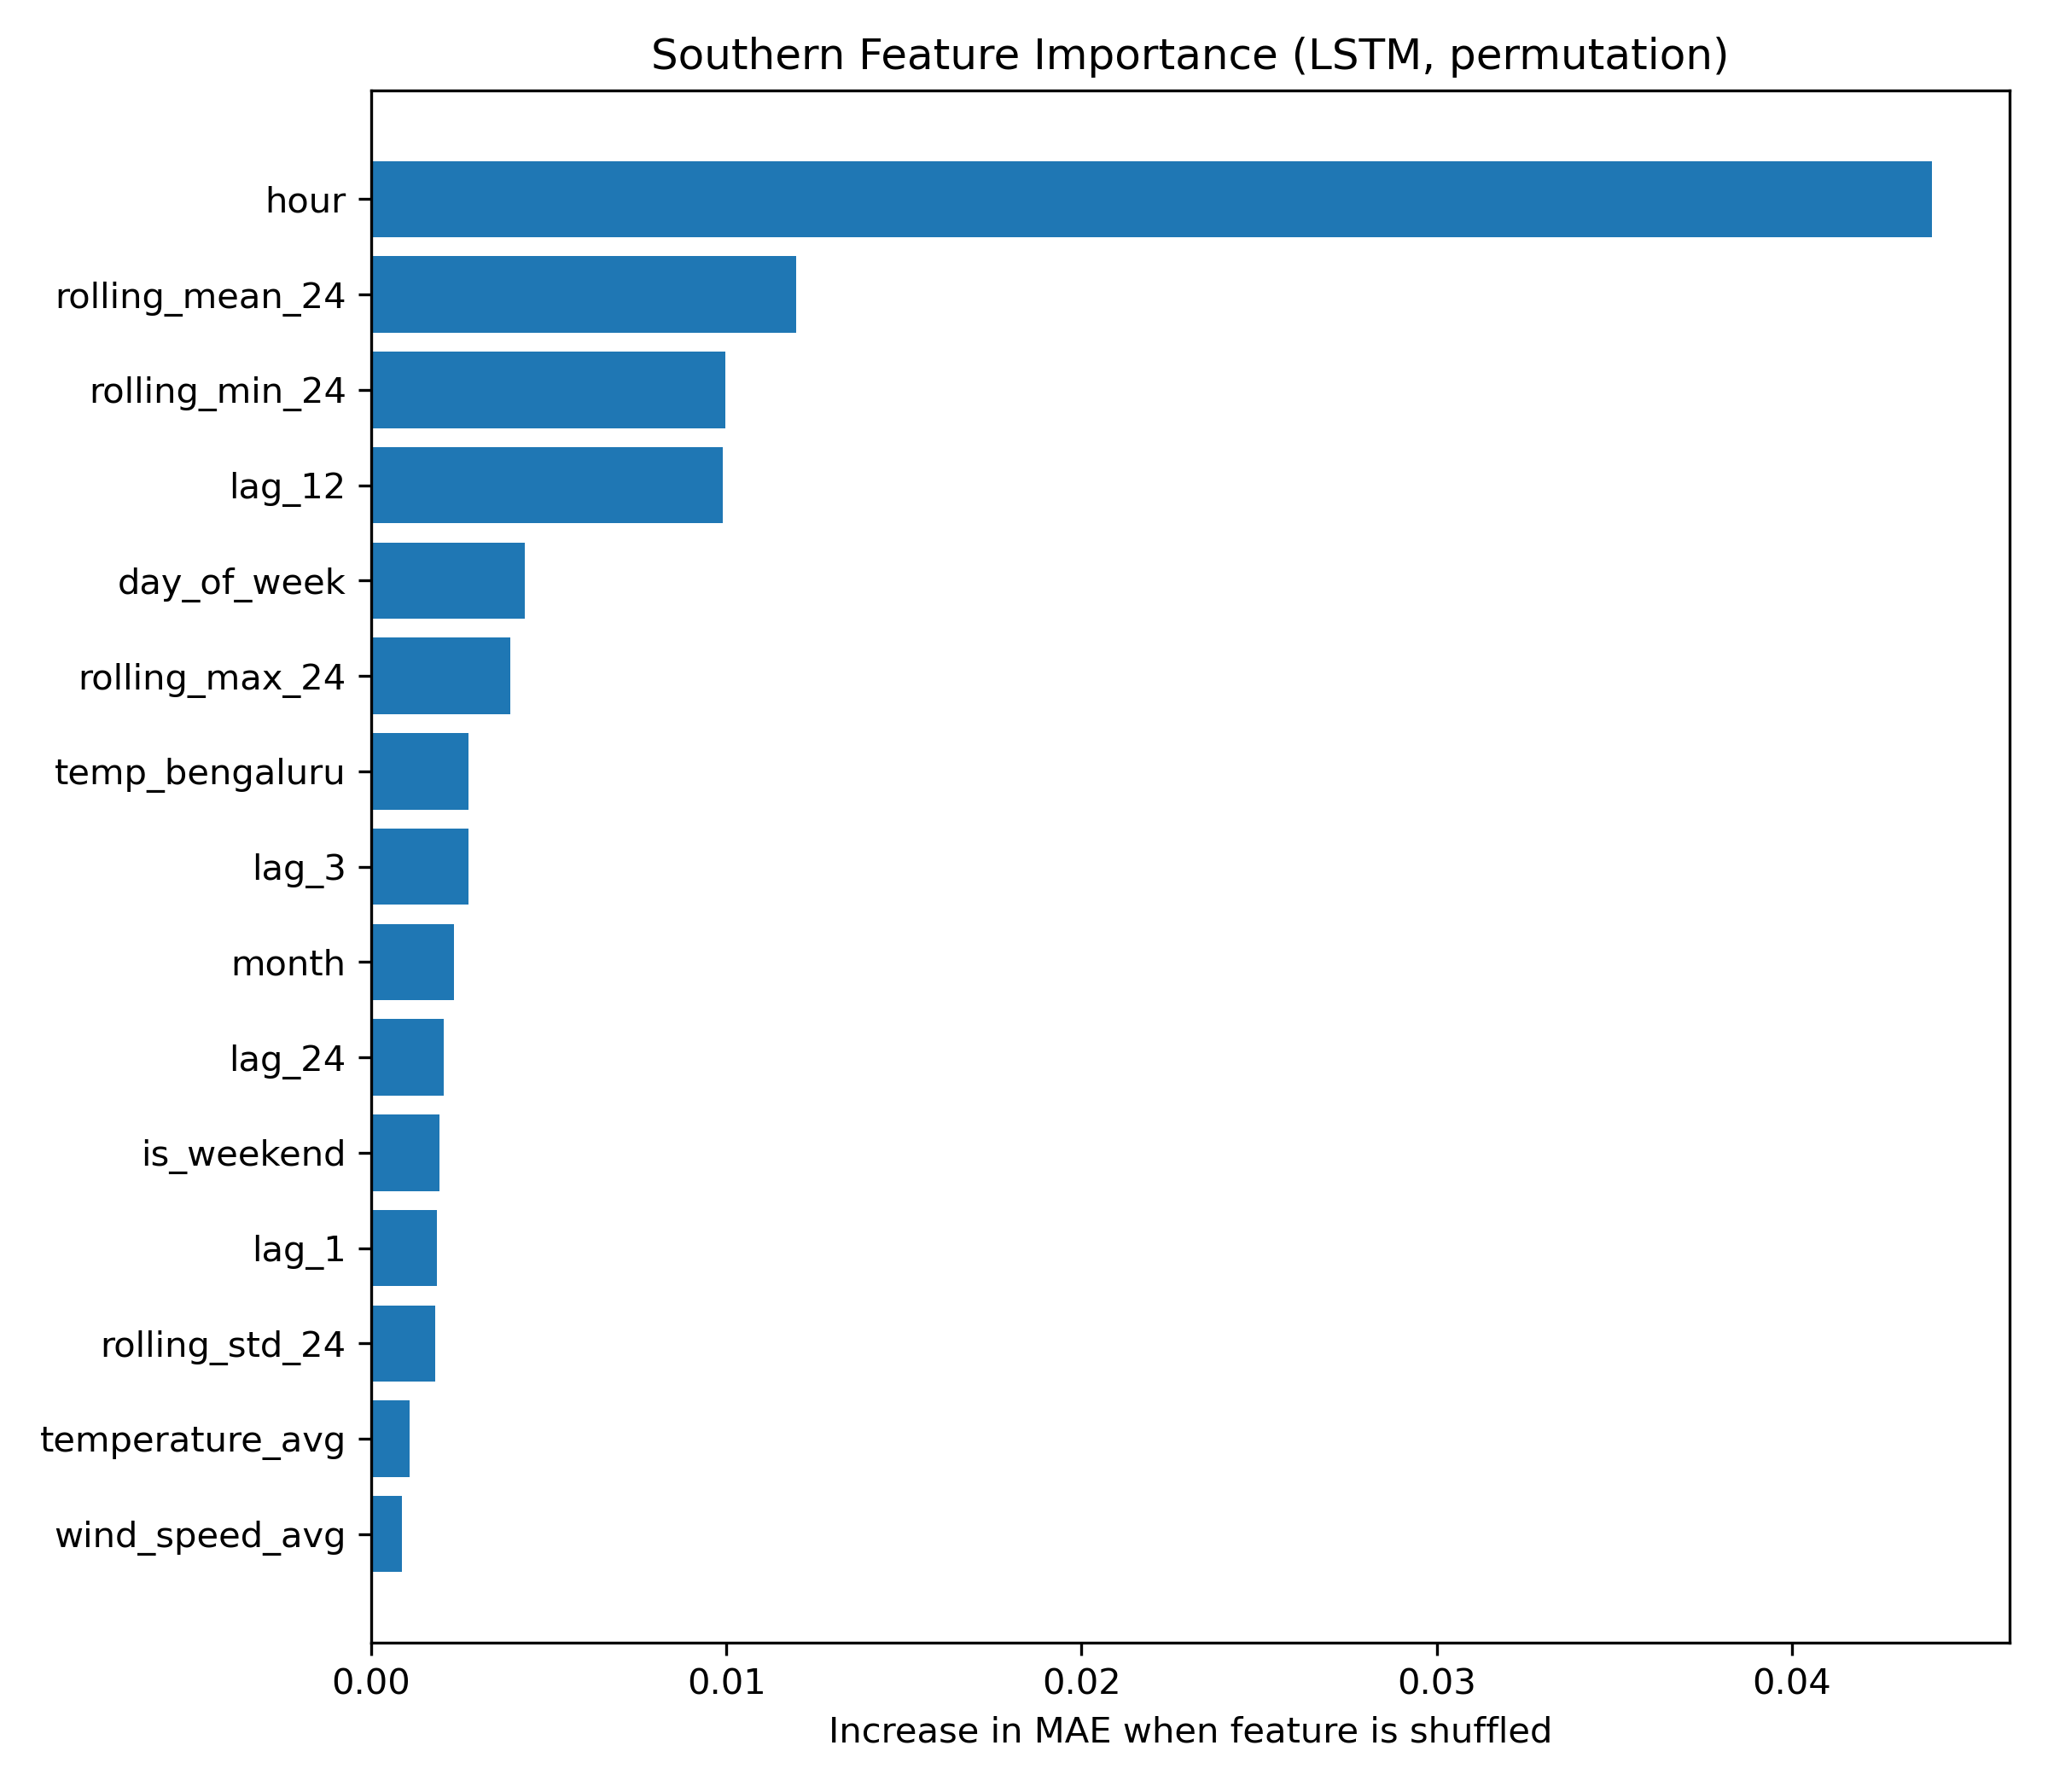

The file beside this chart, header and first rows:
Feature, Importance
hour, 0.04393
rolling_mean_24, 0.01197
rolling_min_24, 0.009967
lag_12, 0.009895
day_of_week, 0.004329
rolling_max_24, 0.003925
temp_bengaluru, 0.002752
lag_3, 0.002748
month, 0.002324
lag_24, 0.002045
is_weekend, 0.001914
lag_1, 0.001846
rolling_std_24, 0.001814
temperature_avg, 0.001078
wind_speed_avg, 0.0008666
cloud_cover_avg, 0.0007727
lag_6, 0.0007213
temp_chennai, 0.0006794
gen_total_mu, 0.0005085
gen_hydro_mu, 0.0004674
gen_res_mu, 0.0001938
share_nonfossil_pct, 0.000169
gen_coal_mu, 0.0001613
share_res_pct, 8.524918522329061e-05
day, -0.0003798
rolling_mean_6, -0.00078
temp_kochi, -0.0008785
humidity_avg, -0.0009233
lag_168, -0.0009475
temp_hyderabad, -0.001041
lag_48, -0.001252
